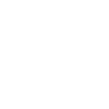
t = 0.00 s
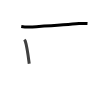
t = 1.75 s
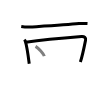
t = 3.50 s
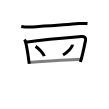
t = 5.50 s
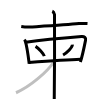
t = 7.25 s
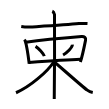
t = 9.00 s

The animated SVG that drew these frames (rendered in a browser with its animation timeline set to each time). Animation: 9 SMIL elements (animate=9); one cycle of 9.00 s.

<svg width="109px" height="109px" viewBox="0 0 px 109px" xmlns="http://www.w3.org/2000/svg" xmlns:xlink="http://www.w3.org/1999/xlink" xml:space="preserve" version="1.1"  baseProfile="full">
<path d="M21.25,26.54c3,0.46,5.75,0.71,8.5,0.53c11.73-0.75,37.08-2.23,49.25-3.51c3-0.32,6.5-0.07,8.5,0.05" style="fill:none;stroke:black;stroke-width:3;opacity:0">
  <animate attributeType="CSS" attributeName="opacity" from="0" to="1" begin="0s" dur="1s" repeatCount="0" fill="freeze" />
</path>
<path d="M24.25,39.82c0.4,0.41,0.81,0.75,0.99,1.27c1.39,4.08,3.05,15.33,4,22.66" style="fill:none;stroke:black;stroke-width:3;opacity:0">
  <animate attributeType="CSS" attributeName="opacity" from="0" to="1" begin="1s" dur="1s" repeatCount="0" fill="freeze" />
</path>
<path d="M25.74,42.14c12.01-1.64,51.14-5.27,55.83-5.65c2.92-0.24,4.45,1.36,4,3.64C84.25,46.75,82,57.5,80.36,61.99" style="fill:none;stroke:black;stroke-width:3;opacity:0">
  <animate attributeType="CSS" attributeName="opacity" from="0" to="1" begin="2s" dur="1s" repeatCount="0" fill="freeze" />
</path>
<path d="M35.52,46.33c3.1,1.74,8.02,7.17,8.79,9.88" style="fill:none;stroke:black;stroke-width:3;opacity:0">
  <animate attributeType="CSS" attributeName="opacity" from="0" to="1" begin="3s" dur="1s" repeatCount="0" fill="freeze" />
</path>
<path d="M72.28,44.64c0.03,0.24,0.05,0.63-0.05,0.98c-0.63,2.06-4.23,6.58-9.17,9.35" style="fill:none;stroke:black;stroke-width:3;opacity:0">
  <animate attributeType="CSS" attributeName="opacity" from="0" to="1" begin="4s" dur="1s" repeatCount="0" fill="freeze" />
</path>
<path d="M28.92,62.43c13.1-0.92,39.41-2.69,51.65-3.14" style="fill:none;stroke:black;stroke-width:3;opacity:0">
  <animate attributeType="CSS" attributeName="opacity" from="0" to="1" begin="5s" dur="1s" repeatCount="0" fill="freeze" />
</path>
<path d="M52.25,11.25c1.25,0.5,2,2.25,2.25,3.25s0,78.25-0.25,84.5" style="fill:none;stroke:black;stroke-width:3;opacity:0">
  <animate attributeType="CSS" attributeName="opacity" from="0" to="1" begin="6s" dur="1s" repeatCount="0" fill="freeze" />
</path>
<path d="M54.25,61.25C47.52,71.82,30.01,86.77,16,92.75" style="fill:none;stroke:black;stroke-width:3;opacity:0">
  <animate attributeType="CSS" attributeName="opacity" from="0" to="1" begin="7s" dur="1s" repeatCount="0" fill="freeze" />
</path>
<path d="M54,61.75c5.21,4.15,27.6,24.3,33.27,28.38c1.92,1.38,3.57,1.98,5.48,2.37" style="fill:none;stroke:black;stroke-width:3;opacity:0">
  <animate attributeType="CSS" attributeName="opacity" from="0" to="1" begin="8s" dur="1s" repeatCount="0" fill="freeze" />
</path>
</svg>
